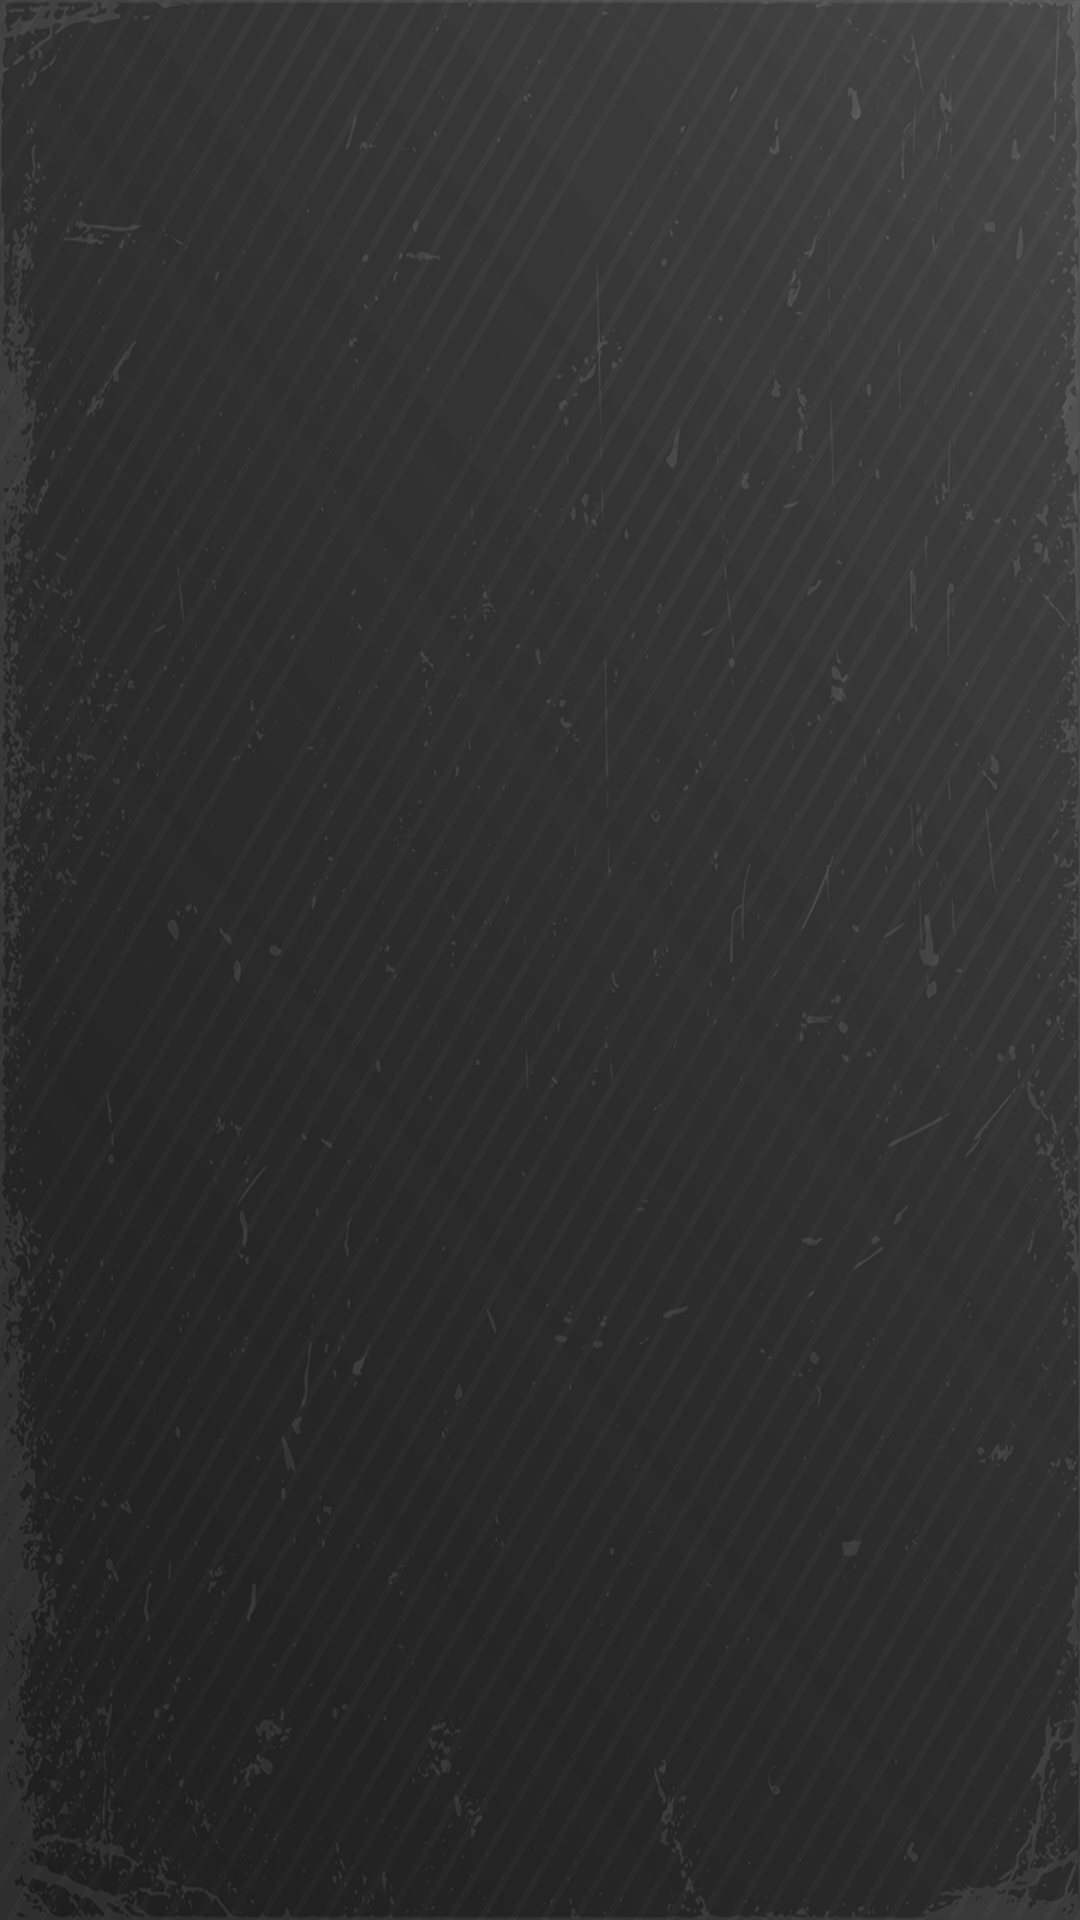

Here is an Android app screen rendered from its layout file. Give the layout XML and the strings, colors and styles it references.
<!-- AndroidManifest.xml: application theme AppTheme -->
<!-- res/layout/activity_main.xml -->
<?xml version="1.0" encoding="utf-8"?>
<FrameLayout xmlns:android="http://schemas.android.com/apk/res/android"
    android:id="@+id/fragmentContainer"
    android:layout_width="match_parent"
    android:layout_height="match_parent"
    android:background="@drawable/back8"
    android:orientation="vertical">




</FrameLayout>
<!-- resources referenced by this layout -->
<resources>
  <!-- drawable back8: png bitmap (drawable, 412226 bytes) -->
  <style name="AppTheme" parent="Theme.AppCompat">
          
          <item name="colorPrimary">#673AB7</item>
          <item name="colorPrimaryDark">#311B92</item>
          <item name="colorAccent">#673AB7</item>
          <item name="android:actionBarStyle">@style/MyActionBar</item>
  
  
      </style>
  <style name="MyActionBar" parent="@android:style/Widget.Holo.Light.ActionBar">
          <item name="android:background">#282828</item>
          <item name="android:textStyle">bold</item>
      </style>
</resources>
